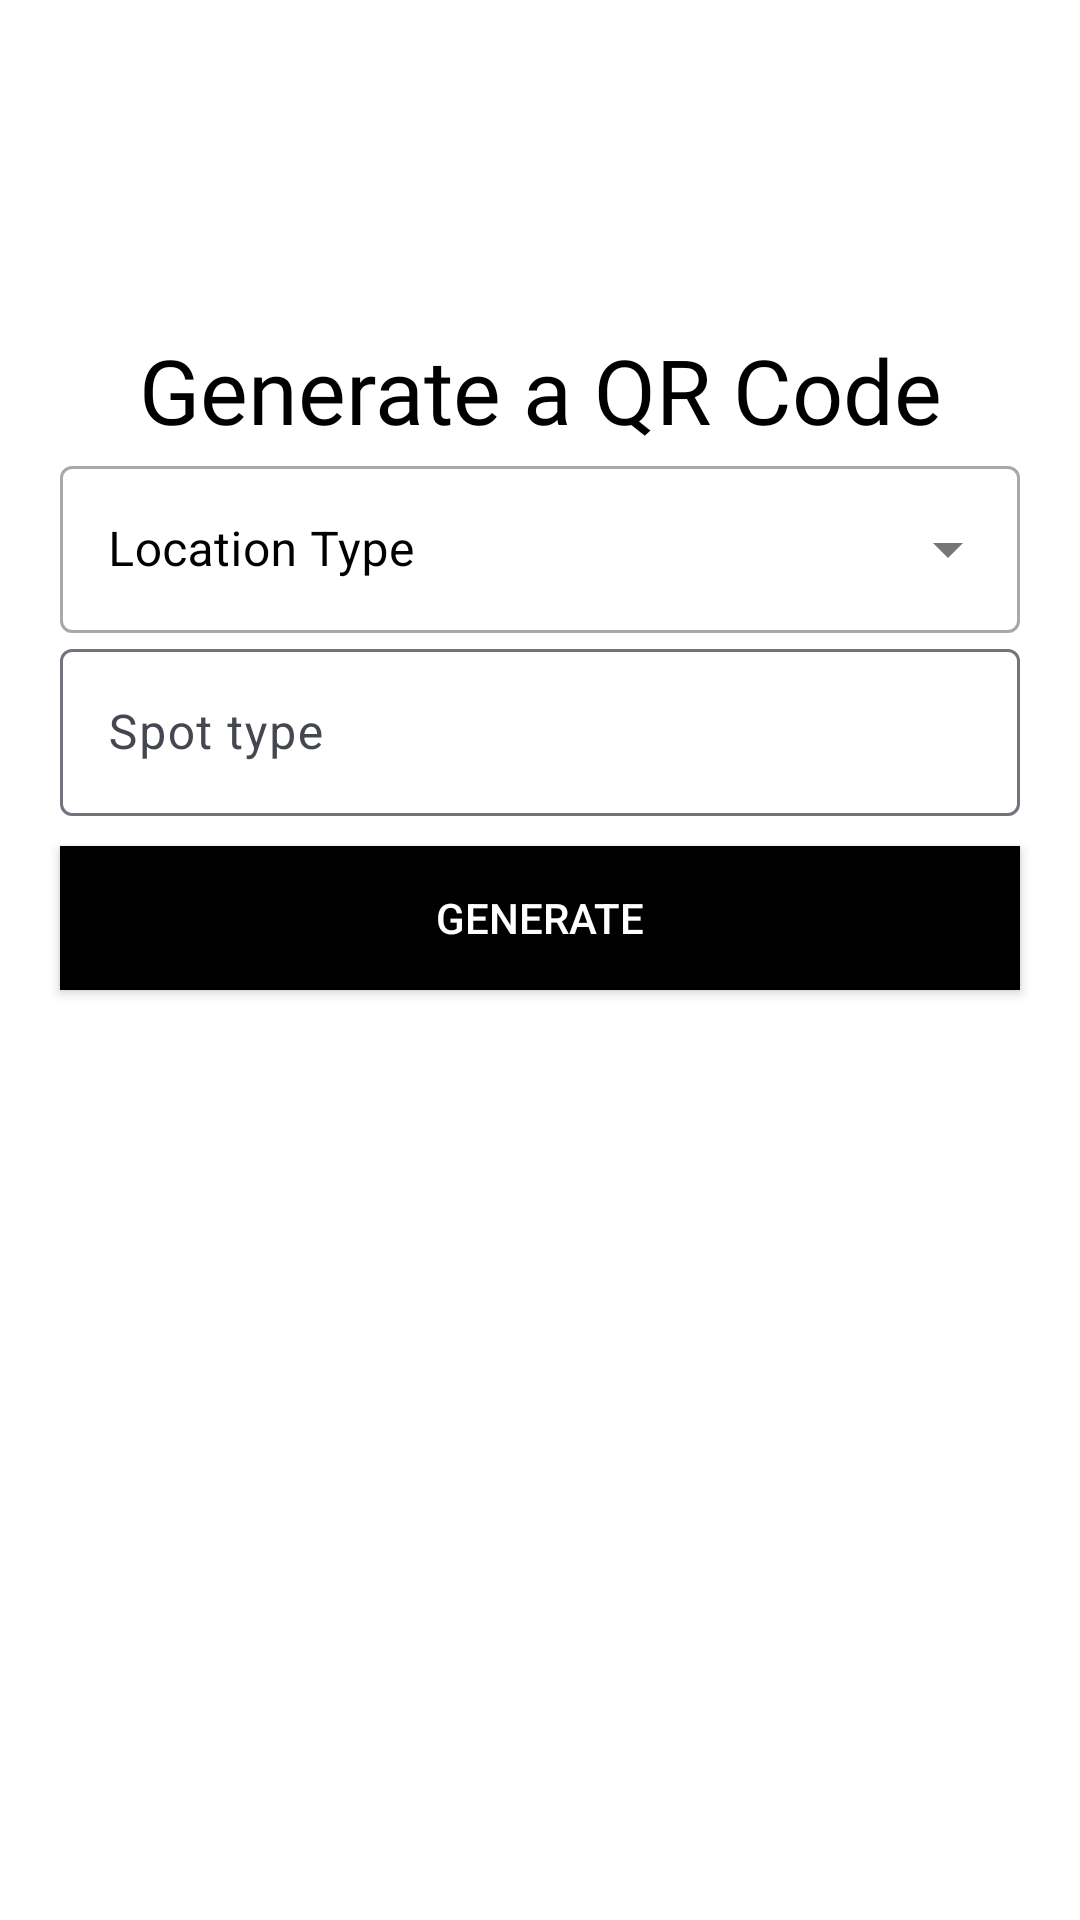

This screen was rendered from an Android layout file. Write that file and the resources it references.
<!-- AndroidManifest.xml: application theme Theme.Parking_Management -->
<!-- res/layout/activity_qr_generate.xml -->
<?xml version="1.0" encoding="utf-8"?>
<LinearLayout xmlns:android="http://schemas.android.com/apk/res/android"
    xmlns:app="http://schemas.android.com/apk/res-auto"
    xmlns:tools="http://schemas.android.com/tools"
    android:layout_width="match_parent"
    android:layout_height="match_parent"
    tools:context=".qr_generate"
    android:background="#fff"
    android:orientation="vertical"
    android:gravity="center">

    <TextView
        android:layout_width="match_parent"
        android:layout_height="wrap_content"
        android:text="Generate a QR Code"
        android:textSize="30sp"
        android:textColor="#000"
        android:textAlignment="center"
        android:fontFamily="@font/bungee"/>

    <com.google.android.material.textfield.TextInputLayout
        style="@style/Widget.MaterialComponents.TextInputLayout.OutlinedBox.ExposedDropdownMenu"
        android:layout_width="match_parent"
        android:layout_height="wrap_content"
        android:hint="Location Type"
        android:textColorHint="#000"
        android:layout_marginStart="20dp"
        android:layout_marginEnd="20dp">

        <AutoCompleteTextView
            android:id="@+id/loc_type"
            android:layout_width="match_parent"
            android:layout_height="wrap_content"
            android:inputType="none"/>


    </com.google.android.material.textfield.TextInputLayout>

    <com.google.android.material.textfield.TextInputLayout
        style="@style/ThemeOverlay.Material3.AutoCompleteTextView.OutlinedBox"
        android:layout_width="match_parent"
        android:layout_height="wrap_content"
        android:hint="Spot type"
        android:layout_marginStart="20dp"
        android:layout_marginEnd="20dp">

        <com.google.android.material.textfield.TextInputEditText
            android:id="@+id/vehicle_type"
            android:layout_width="match_parent"
            android:layout_height="wrap_content"
            android:inputType="none"/>
    </com.google.android.material.textfield.TextInputLayout>

    <androidx.appcompat.widget.AppCompatButton
        android:id="@+id/Generate"
        android:layout_width="match_parent"
        android:layout_height="wrap_content"
        android:text="Generate"
        android:textColor="#fff"
        android:background="#000"
        android:layout_marginTop="10dp"
        android:layout_marginStart="20dp"
        android:layout_marginEnd="20dp"/>

    <ImageView
        android:id="@+id/qr_code"
        android:layout_width="200dp"
        android:layout_height="200dp"/>

</LinearLayout>
<!-- resources referenced by this layout -->
<resources>
  <style name="Theme.Parking_Management" parent="Theme.AppCompat.Light">
  
          <item name="android:windowIsTranslucent">true</item>
  
      </style>
</resources>
